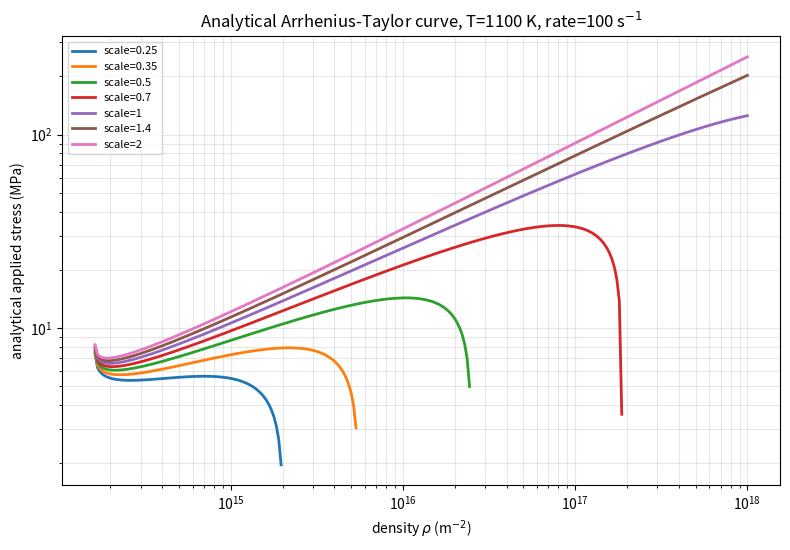
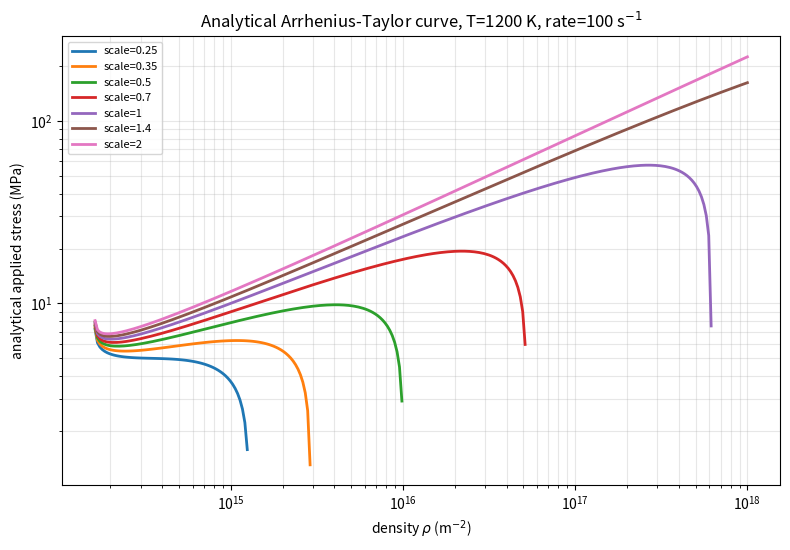
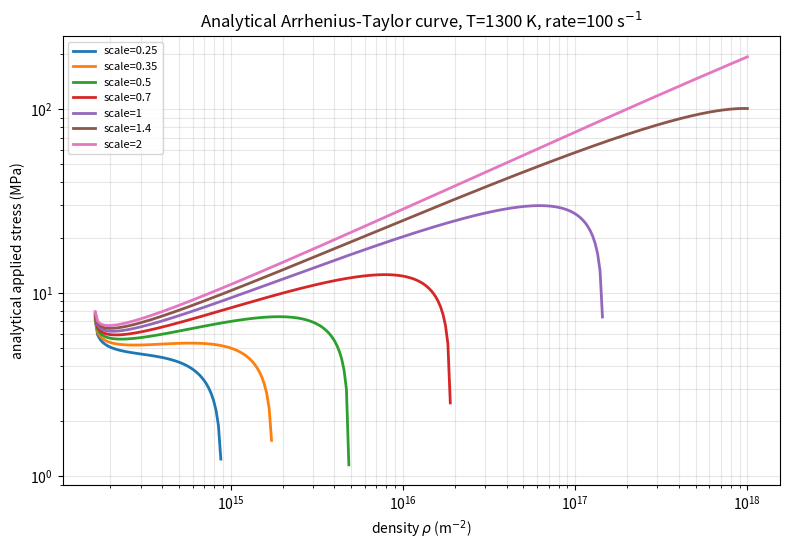
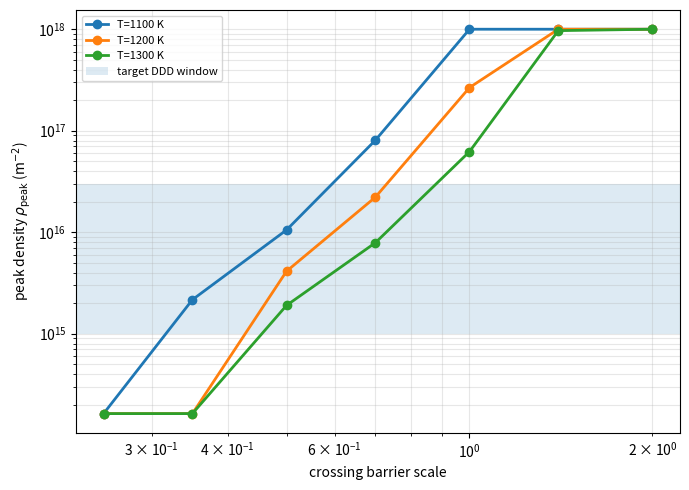

Python code for these plots, in order:
#!/usr/bin/env python3
import argparse
from pathlib import Path
import numpy as np
import pandas as pd
import matplotlib
matplotlib.use("Agg")
import matplotlib.pyplot as plt

kB_eV = 8.617333262145e-5

# EXP posterior median parameters.
T0 = 1100.0
G00_eV_raw = 1.908192
gT = 1.241743865563325
sigc0_MPa = 1497.042242375928
sT = 0.10850578873777168
a = 2.2056211004282904
n = 2.5207319790155385
b_m = 2.48e-10

def G0_eV(T, scale=1.0):
    return scale * G00_eV_raw * np.exp(-gT*(T-T0)/T0)

def sigc_MPa(T):
    return sigc0_MPa * np.exp(-sT*(T-T0)/T0)

def G_exp_eV(tau_local_MPa, T, scale=1.0, floor_frac=0.0):
    tau = np.maximum(np.asarray(tau_local_MPa, dtype=float), 0.0)
    G0 = G0_eV(T, scale)
    Gf = floor_frac * G0
    r = tau / max(sigc_MPa(T), 1e-300)
    return Gf + (G0 - Gf) * np.exp(-a*r**n)

def vstar_eV_per_MPa(tau_local_MPa, T, scale=1.0, floor_frac=0.0):
    # vstar = -dG/dtau, units eV/MPa.
    tau = np.maximum(np.asarray(tau_local_MPa, dtype=float), 1e-300)
    G0 = G0_eV(T, scale)
    Gf = floor_frac * G0
    sc = max(sigc_MPa(T), 1e-300)
    r = tau/sc
    return (G0 - Gf) * np.exp(-a*r**n) * a*n*r**(n-1.0) / sc

def invert_G_to_tau_local(Greq_eV, T, scale=1.0, floor_frac=0.0):
    G0 = G0_eV(T, scale)
    Gf = floor_frac * G0
    if Greq_eV > G0:
        return np.nan, "Greq_above_G0"
    if Greq_eV <= Gf:
        return np.inf, "Greq_below_floor"
    y = (Greq_eV - Gf) / max(G0 - Gf, 1e-300)
    r = (-np.log(np.clip(y, 1e-300, 1.0)) / a)**(1.0/n)
    return sigc_MPa(T) * r, "ok"

def analytic_curve(T, edot, rho_grid, scale, floor_frac, p, nu0):
    rows = []
    for rho in rho_grid:
        X_over_b = 1.0/(b_m*np.sqrt(rho))
        pref = nu0 * (1.0/X_over_b)**p   # (b/X)^p
        Greq = kB_eV*T*np.log(max(pref/edot, 1e-300))

        tau_local, status = invert_G_to_tau_local(Greq, T, scale, floor_frac)
        if np.isfinite(tau_local):
            tau_app = tau_local / X_over_b
            Gval = G_exp_eV(tau_local, T, scale, floor_frac)
            vloc = vstar_eV_per_MPa(tau_local, T, scale, floor_frac)
            peak_metric = tau_local * vloc / (kB_eV*T)
        else:
            tau_app = np.nan
            Gval = np.nan
            vloc = np.nan
            peak_metric = np.nan

        rows.append({
            "T_K": T,
            "edot_s": edot,
            "rho_m2": rho,
            "barrier_scale": scale,
            "floor_frac": floor_frac,
            "taylor_power": p,
            "X_over_b": X_over_b,
            "prefactor_s": pref,
            "Greq_eV": Greq,
            "tau_local_MPa": tau_local,
            "tau_app_MPa": tau_app,
            "G_eV": Gval,
            "vstar_eV_per_MPa": vloc,
            "peak_metric_tau_v_over_kT": peak_metric,
            "solve_status": status,
        })
    return pd.DataFrame(rows)

def find_peak(df):
    d = df[np.isfinite(df["tau_app_MPa"]) & (df["tau_app_MPa"] > 0)].copy()
    if len(d) == 0:
        return None
    i = d["tau_app_MPa"].idxmax()
    return d.loc[i].to_dict()

def main():
    ap = argparse.ArgumentParser()
    ap.add_argument("--outdir", default="results/analytic_peak_vs_barrier_scale")
    ap.add_argument("--T-list", default="1100,1200,1300")
    ap.add_argument("--edot", type=float, default=100.0)
    ap.add_argument("--rho-min", type=float, default=1e11)
    ap.add_argument("--rho-max", type=float, default=1e18)
    ap.add_argument("--n-rho", type=int, default=500)
    ap.add_argument("--scales", default="0.25,0.35,0.5,0.7,1.0,1.4,2.0")
    ap.add_argument("--floor-frac", type=float, default=0.0)
    ap.add_argument("--taylor-power", type=float, default=4.0)
    ap.add_argument("--nu0", type=float, default=1e12)
    args = ap.parse_args()

    outdir = Path(args.outdir)
    outdir.mkdir(parents=True, exist_ok=True)

    T_list = [float(x) for x in args.T_list.split(",")]
    scales = [float(x) for x in args.scales.split(",")]
    rho_grid = np.logspace(np.log10(args.rho_min), np.log10(args.rho_max), args.n_rho)

    all_curves = []
    peaks = []

    for T in T_list:
        for scale in scales:
            df = analytic_curve(
                T=T,
                edot=args.edot,
                rho_grid=rho_grid,
                scale=scale,
                floor_frac=args.floor_frac,
                p=args.taylor_power,
                nu0=args.nu0,
            )
            all_curves.append(df)
            pk = find_peak(df)
            if pk is not None:
                peaks.append(pk)

    curves = pd.concat(all_curves, ignore_index=True)
    peak_df = pd.DataFrame(peaks)

    curves.to_csv(outdir/"analytic_density_strength_curves.csv", index=False)
    peak_df.to_csv(outdir/"analytic_peak_table.csv", index=False)

    print("\nAnalytical peak table:")
    if len(peak_df):
        cols = [
            "T_K", "edot_s", "barrier_scale", "rho_m2",
            "tau_app_MPa", "tau_local_MPa",
            "G_eV", "peak_metric_tau_v_over_kT",
            "solve_status",
        ]
        print(peak_df[cols].sort_values(["T_K","barrier_scale"]).to_string(index=False))
    else:
        print("No finite peaks found.")

    # Plot density-strength curves.
    for T in T_list:
        fig, ax = plt.subplots(figsize=(8.0, 5.6))
        for scale in scales:
            d = curves[(curves["T_K"] == T) & (curves["barrier_scale"] == scale)]
            good = np.isfinite(d["tau_app_MPa"]) & (d["tau_app_MPa"] > 0)
            if good.sum() == 0:
                continue
            ax.plot(d.loc[good, "rho_m2"], d.loc[good, "tau_app_MPa"],
                    linewidth=2, label=f"scale={scale:g}")
        ax.set_xscale("log")
        ax.set_yscale("log")
        ax.set_xlabel(r"density $\rho$ (m$^{-2}$)")
        ax.set_ylabel("analytical applied stress (MPa)")
        ax.set_title(f"Analytical Arrhenius-Taylor curve, T={T:g} K, rate={args.edot:g} s$^{{-1}}$")
        ax.grid(True, which="both", alpha=0.3)
        ax.legend(fontsize=8)
        fig.tight_layout()
        fig.savefig(outdir/f"analytic_density_strength_T{int(T)}.png", dpi=300)
        plt.close(fig)

    # Plot peak density vs scale.
    if len(peak_df):
        fig, ax = plt.subplots(figsize=(7.0, 5.0))
        for T, g in peak_df.groupby("T_K"):
            g = g.sort_values("barrier_scale")
            ax.plot(g["barrier_scale"], g["rho_m2"], marker="o", linewidth=2, label=f"T={T:g} K")
        ax.set_xscale("log")
        ax.set_yscale("log")
        ax.set_xlabel("crossing barrier scale")
        ax.set_ylabel(r"peak density $\rho_{\rm peak}$ (m$^{-2}$)")
        ax.axhspan(1e15, 3e16, alpha=0.15, label="target DDD window")
        ax.grid(True, which="both", alpha=0.3)
        ax.legend(fontsize=8)
        fig.tight_layout()
        fig.savefig(outdir/"peak_density_vs_barrier_scale.png", dpi=300)
        plt.close(fig)

    print(f"\nwrote: {outdir/'analytic_peak_table.csv'}")
    print(f"plots written to: {outdir}")

if __name__ == "__main__":
    main()
